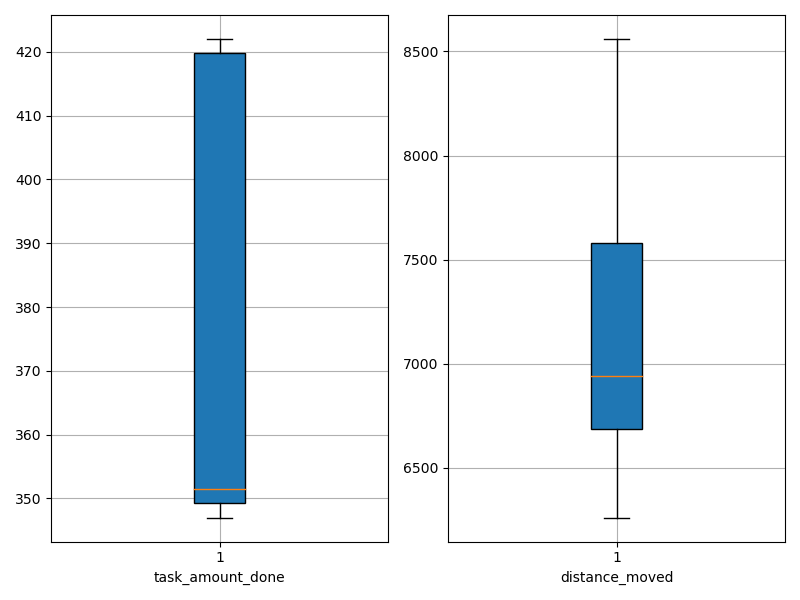

Values plotted in this chart, from the file beside it:
agent_id, task_amount_done, distance_moved
0, 350.0, 6642
1, 419.0, 7269
2, 422.0, 6822
3, 348.0, 6894
4, 349.0, 6262
5, 422.0, 7682
6, 347.0, 6341
7, 352.0, 6994
8, 420.0, 8560
9, 351.0, 7772
